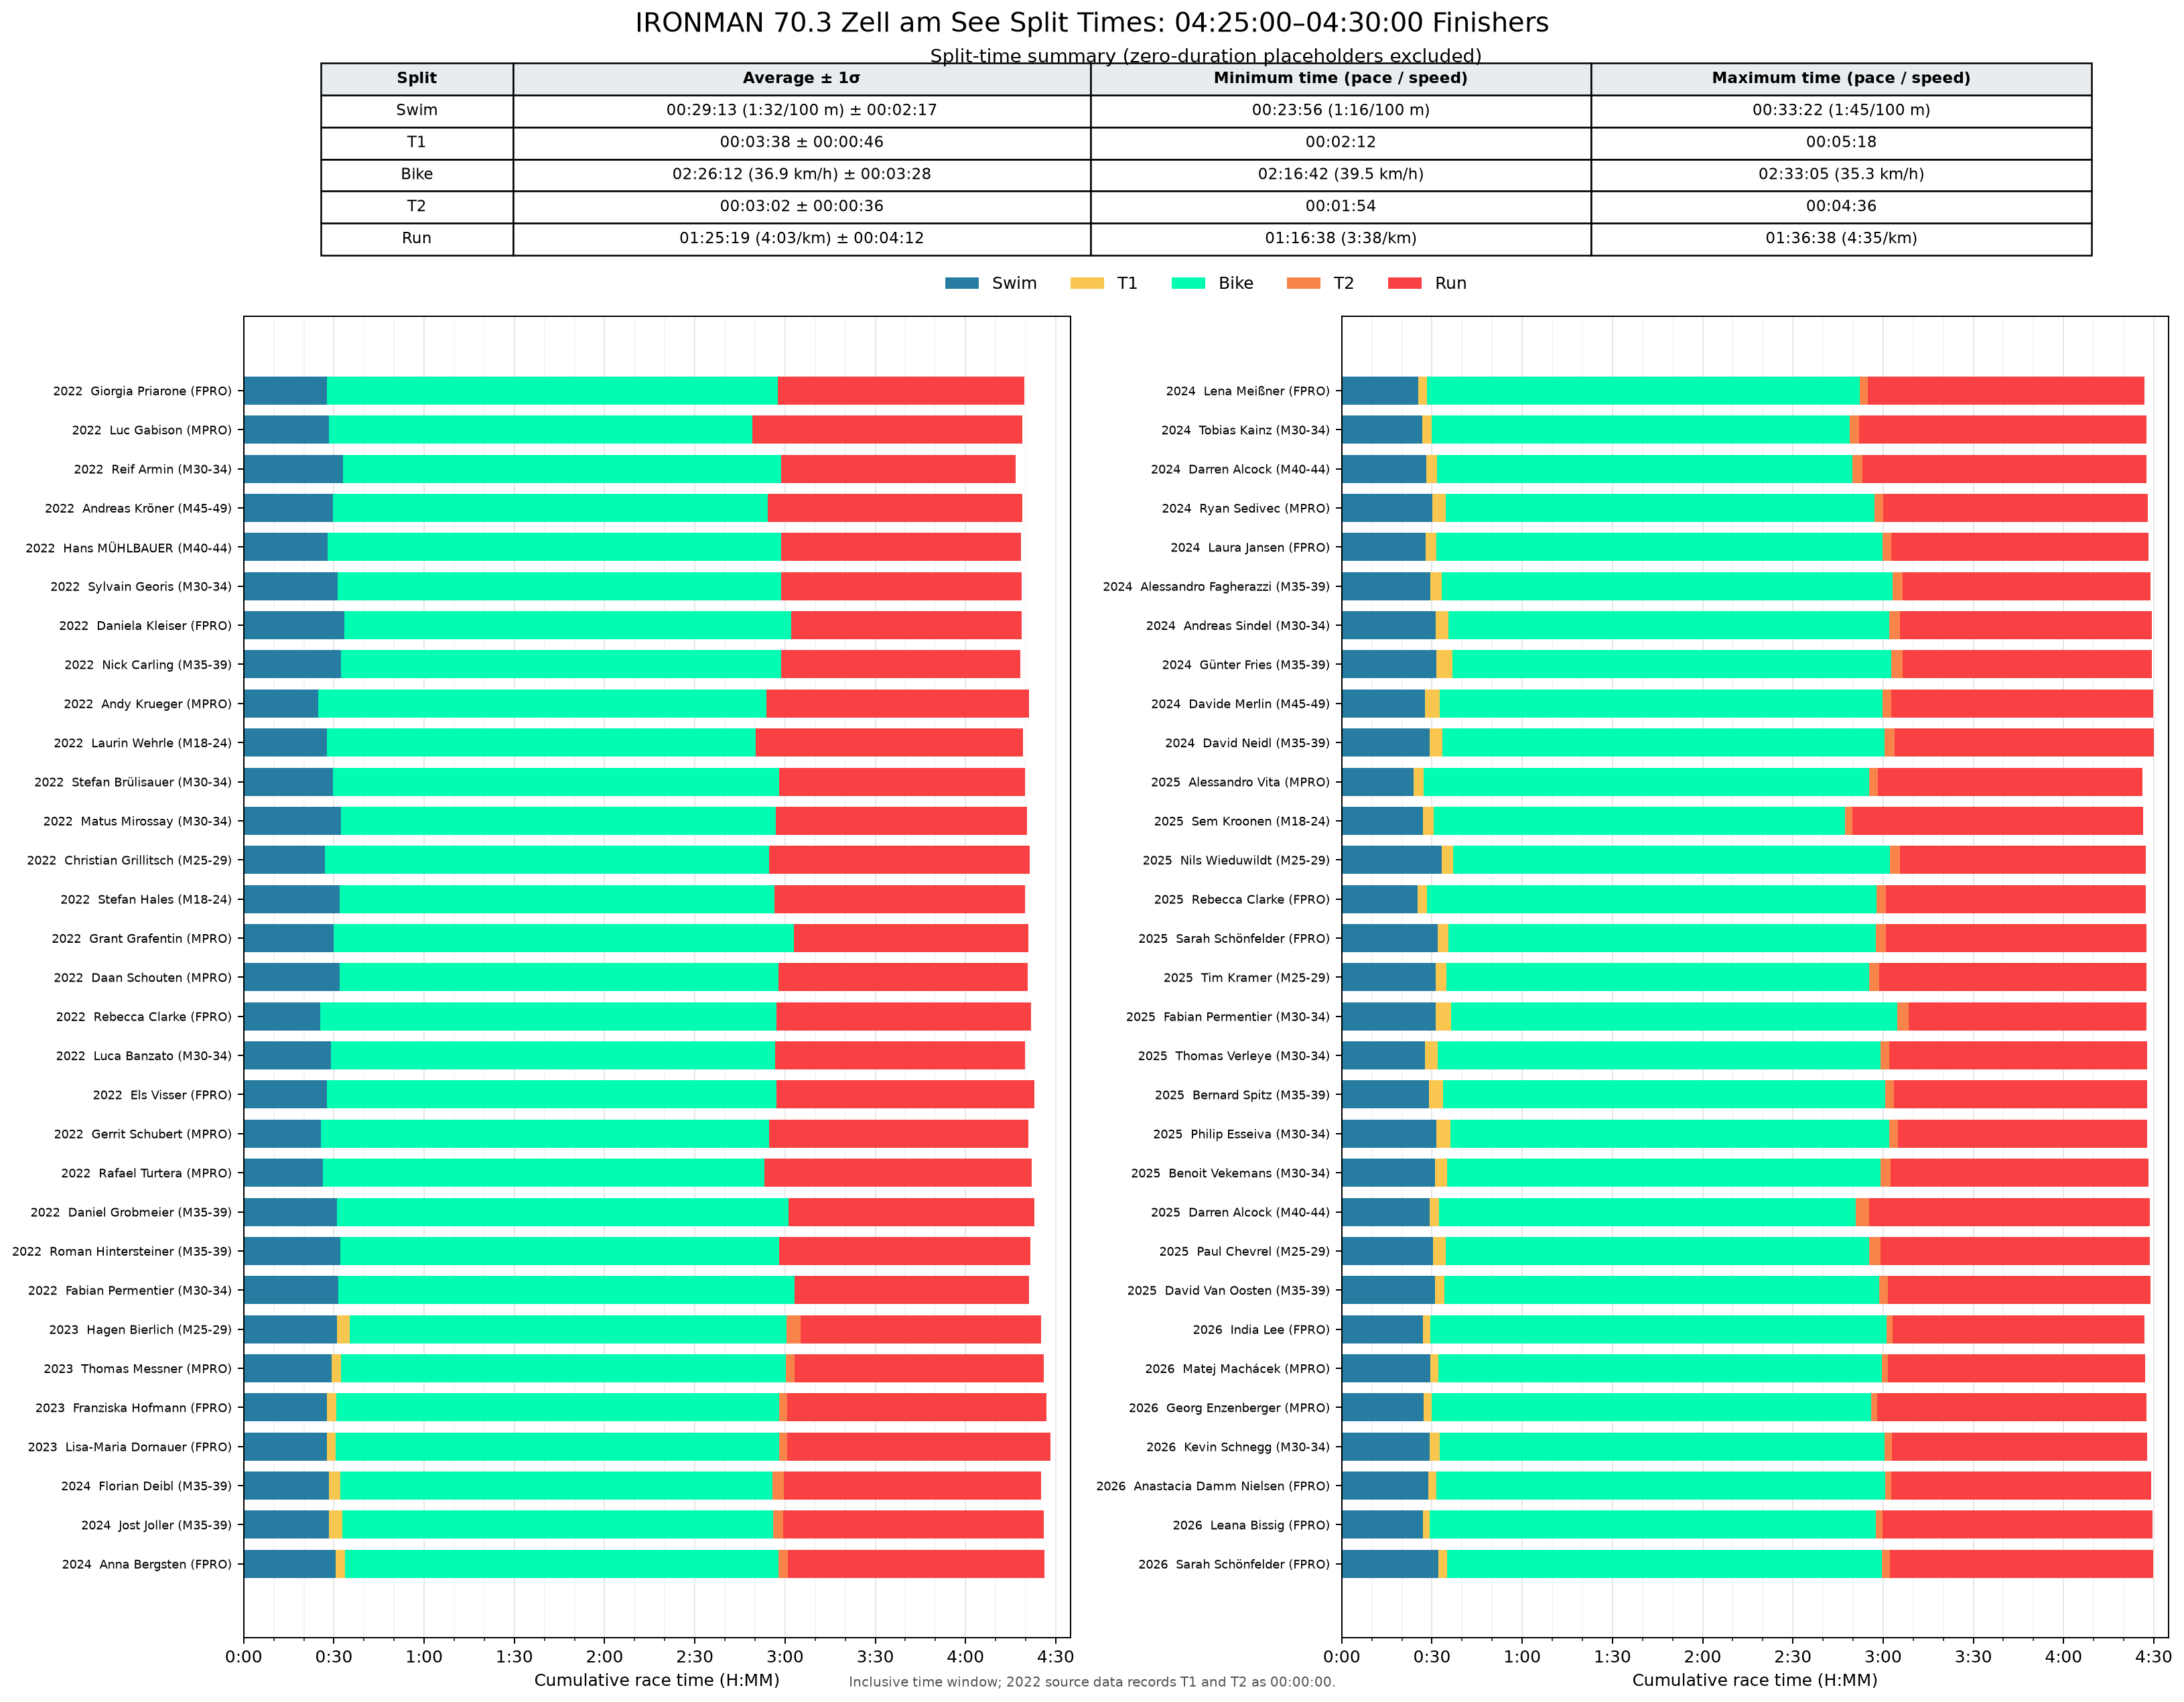

Source data for this figure (header and first rows):
Year, Bib, Name, Gender, Division, Overall Time, Finish, Swim Time, Transition 1 Time, Bike Time, Transition 2 Time, Run Time, Swim Pace (min:sec/100m), Bike Speed (km/h), Run Pace (min:sec/km)
2022, 76, Giorgia Priarone, Female, FPRO, 04:25:01, FIN, 00:27:40, 00:00:00, 02:29:52, 00:00:00, 01:22:03, 1:27, 36.0, 3:53
2022, 51, Luc Gabison, Male, MPRO, 04:25:01, FIN, 00:28:16, 00:00:00, 02:20:56, 00:00:00, 01:29:43, 1:29, 38.3, 4:15
2022, 2025, Reif Armin, Male, M30-34, 04:25:14, FIN, 00:33:06, 00:00:00, 02:25:35, 00:00:00, 01:17:59, 1:45, 37.1, 3:42
2022, 1406, Andreas Kröner, Male, M45-49, 04:25:18, FIN, 00:29:40, 00:00:00, 02:24:32, 00:00:00, 01:24:35, 1:34, 37.4, 4:01
2022, 196, Hans MÜHLBAUER, Male, M40-44, 04:25:46, FIN, 00:27:50, 00:00:00, 02:30:51, 00:00:00, 01:19:44, 1:28, 35.8, 3:47
2022, 1989, Sylvain Georis, Male, M30-34, 04:25:50, FIN, 00:31:09, 00:00:00, 02:27:38, 00:00:00, 01:19:49, 1:38, 36.6, 3:47
2022, 100, Daniela Kleiser, Female, FPRO, 04:25:52, FIN, 00:33:22, 00:00:00, 02:28:46, 00:00:00, 01:16:38, 1:45, 36.3, 3:38
2022, 109, Nick Carling, Male, M35-39, 04:26:19, FIN, 00:32:24, 00:00:00, 02:26:13, 00:00:00, 01:19:35, 1:42, 36.9, 3:46
2022, 47, Andy Krueger, Male, MPRO, 04:26:29, FIN, 00:24:49, 00:00:00, 02:29:01, 00:00:00, 01:27:13, 1:18, 36.2, 4:08
2022, 1235, Laurin Wehrle, Male, M18-24, 04:26:29, FIN, 00:27:38, 00:00:00, 02:22:38, 00:00:00, 01:28:55, 1:27, 37.9, 4:13
2022, 144, Stefan Brülisauer, Male, M30-34, 04:26:35, FIN, 00:29:44, 00:00:00, 02:28:22, 00:00:00, 01:21:44, 1:34, 36.4, 3:52
2022, 940, Matus Mirossay, Male, M30-34, 04:26:57, FIN, 00:32:21, 00:00:00, 02:24:35, 00:00:00, 01:23:26, 1:42, 37.3, 3:57
2022, 1941, Christian Grillitsch, Male, M25-29, 04:27:08, FIN, 00:26:58, 00:00:00, 02:27:49, 00:00:00, 01:26:29, 1:25, 36.5, 4:06
2022, 1279, Stefan Hales, Male, M18-24, 04:27:15, FIN, 00:31:52, 00:00:00, 02:24:32, 00:00:00, 01:23:25, 1:41, 37.4, 3:57
2022, 65, Grant Grafentin, Male, MPRO, 04:27:16, FIN, 00:29:53, 00:00:00, 02:33:05, 00:00:00, 01:17:53, 1:34, 35.3, 3:41
2022, 22, Daan Schouten, Male, MPRO, 04:27:23, FIN, 00:31:51, 00:00:00, 02:26:04, 00:00:00, 01:22:49, 1:41, 37.0, 3:55
2022, 74, Rebecca Clarke, Female, FPRO, 04:27:27, FIN, 00:25:24, 00:00:00, 02:31:46, 00:00:00, 01:24:40, 1:20, 35.6, 4:01
2022, 2035, Luca Banzato, Male, M30-34, 04:27:43, FIN, 00:29:01, 00:00:00, 02:27:44, 00:00:00, 01:23:03, 1:32, 36.6, 3:56
2022, 72, Els Visser, Female, FPRO, 04:28:40, FIN, 00:27:36, 00:00:00, 02:29:30, 00:00:00, 01:25:46, 1:27, 36.1, 4:04
2022, 49, Gerrit Schubert, Male, MPRO, 04:28:46, FIN, 00:25:43, 00:00:00, 02:29:02, 00:00:00, 01:26:15, 1:21, 36.2, 4:05
2022, 33, Rafael Turtera, Male, MPRO, 04:29:04, FIN, 00:26:26, 00:00:00, 02:26:47, 00:00:00, 01:28:43, 1:23, 36.8, 4:12
2022, 122, Daniel Grobmeier, Male, M35-39, 04:29:10, FIN, 00:31:02, 00:00:00, 02:30:13, 00:00:00, 01:21:34, 1:38, 35.9, 3:52
2022, 1070, Roman Hintersteiner, Male, M35-39, 04:29:13, FIN, 00:32:11, 00:00:00, 02:25:51, 00:00:00, 01:23:36, 1:42, 37.0, 3:58
2022, 110, Fabian Permentier, Male, M30-34, 04:29:57, FIN, 00:31:25, 00:00:00, 02:31:42, 00:00:00, 01:17:55, 1:39, 35.6, 3:42
2023, 105, Hagen Bierlich, Male, M25-29, 04:25:06, FIN, 00:31:00, 00:04:10, 02:25:24, 00:04:36, 01:19:55, 1:38, 37.1, 3:47
2023, 33, Thomas Messner, Male, MPRO, 04:26:04, FIN, 00:29:13, 00:03:08, 02:27:51, 00:02:54, 01:22:58, 1:32, 36.5, 3:56
2023, 62, Franziska Hofmann, Female, FPRO, 04:26:50, FIN, 00:27:42, 00:03:00, 02:27:14, 00:02:46, 01:26:08, 1:27, 36.7, 4:05
2023, 54, Lisa-Maria Dornauer, Female, FPRO, 04:28:15, FIN, 00:27:38, 00:02:57, 02:27:21, 00:02:53, 01:27:27, 1:27, 36.6, 4:09
2024, 565, Florian Deibl, Male, M35-39, 04:25:03, FIN, 00:28:26, 00:03:47, 02:23:35, 00:03:45, 01:25:30, 1:30, 37.6, 4:03
2024, 325, Jost Joller, Male, M35-39, 04:26:03, FIN, 00:28:25, 00:04:29, 02:23:04, 00:03:19, 01:26:46, 1:30, 37.7, 4:07
2024, 10021, Anna Bergsten, Female, FPRO, 04:26:18, FIN, 00:30:31, 00:03:12, 02:24:02, 00:03:12, 01:25:21, 1:36, 37.5, 4:03
2024, 10038, Lena Meißner, Female, FPRO, 04:26:48, FIN, 00:25:25, 00:02:58, 02:23:51, 00:02:39, 01:31:55, 1:20, 37.5, 4:21
2024, 1224, Tobias Kainz, Male, M30-34, 04:27:26, FIN, 00:26:40, 00:03:19, 02:19:00, 00:02:58, 01:35:30, 1:24, 38.8, 4:32
2024, 220, Darren Alcock, Male, M40-44, 04:27:40, FIN, 00:28:12, 00:03:30, 02:17:59, 00:03:20, 01:34:39, 1:29, 39.1, 4:29
2024, 33, Ryan Sedivec, Male, MPRO, 04:28:03, FIN, 00:30:11, 00:04:29, 02:22:25, 00:02:57, 01:28:01, 1:35, 37.9, 4:10
2024, 10015, Laura Jansen, Female, FPRO, 04:28:07, FIN, 00:27:52, 00:03:29, 02:28:23, 00:02:55, 01:25:28, 1:28, 36.4, 4:03
2024, 959, Alessandro Fagherazzi, Male, M35-39, 04:28:59, FIN, 00:29:30, 00:03:42, 02:29:56, 00:03:20, 01:22:31, 1:33, 36.0, 3:55
2024, 1071, Andreas Sindel, Male, M30-34, 04:29:17, FIN, 00:31:09, 00:04:13, 02:26:46, 00:03:23, 01:23:46, 1:38, 36.8, 3:58
2024, 1401, Günter Fries, Male, M35-39, 04:29:21, FIN, 00:31:28, 00:05:18, 02:25:59, 00:03:40, 01:22:57, 1:39, 37.0, 3:56
2024, 277, Davide Merlin, Male, M45-49, 04:29:46, FIN, 00:27:43, 00:04:45, 02:27:19, 00:02:58, 01:27:02, 1:28, 36.7, 4:07
2024, 611, David Neidl, Male, M35-39, 04:29:56, FIN, 00:29:07, 00:04:16, 02:27:04, 00:03:17, 01:26:12, 1:32, 36.7, 4:05
2025, 42, Alessandro Vita, Male, MPRO, 04:26:12, FIN, 00:23:56, 00:03:13, 02:28:14, 00:02:46, 01:28:03, 1:16, 36.4, 4:10
2025, 430, Sem Kroonen, Male, M18-24, 04:26:28, FIN, 00:27:06, 00:03:30, 02:16:42, 00:02:32, 01:36:38, 1:26, 39.5, 4:35
2025, 459, Nils Wieduwildt, Male, M25-29, 04:27:18, FIN, 00:33:13, 00:03:47, 02:25:14, 00:03:16, 01:21:47, 1:45, 37.2, 3:53
2025, 5010, Rebecca Clarke, Female, FPRO, 04:27:25, FIN, 00:25:11, 00:03:05, 02:29:27, 00:03:08, 01:26:35, 1:20, 36.1, 4:06
2025, 5033, Sarah Schönfelder, Female, FPRO, 04:27:29, FIN, 00:31:54, 00:03:31, 02:22:14, 00:03:10, 01:26:41, 1:41, 38.0, 4:06
2025, 172, Tim Kramer, Male, M25-29, 04:27:40, FIN, 00:31:10, 00:03:34, 02:20:39, 00:03:24, 01:28:52, 1:38, 38.4, 4:13
2025, 116, Fabian Permentier, Male, M30-34, 04:27:41, FIN, 00:31:10, 00:05:11, 02:28:26, 00:03:46, 01:19:06, 1:38, 36.4, 3:45
2025, 342, Thomas Verleye, Male, M30-34, 04:27:41, FIN, 00:27:40, 00:04:18, 02:27:13, 00:02:45, 01:25:45, 1:27, 36.7, 4:04
2025, 126, Bernard Spitz, Male, M35-39, 04:27:53, FIN, 00:28:56, 00:04:51, 02:26:48, 00:03:06, 01:24:12, 1:31, 36.8, 3:59
2025, 236, Philip Esseiva, Male, M30-34, 04:27:53, FIN, 00:31:28, 00:04:42, 02:25:58, 00:02:51, 01:22:53, 1:39, 37.0, 3:56
2025, 1573, Benoit Vekemans, Male, M30-34, 04:28:20, FIN, 00:30:58, 00:04:08, 02:23:58, 00:03:23, 01:25:53, 1:38, 37.5, 4:04
2025, 142, Darren Alcock, Male, M40-44, 04:28:41, FIN, 00:29:07, 00:03:10, 02:18:42, 00:04:15, 01:33:26, 1:32, 38.9, 4:26
2025, 136, Paul Chevrel, Male, M25-29, 04:28:44, FIN, 00:30:20, 00:04:11, 02:20:45, 00:03:53, 01:29:36, 1:36, 38.4, 4:15
2025, 180, David Van Oosten, Male, M35-39, 04:28:56, FIN, 00:31:00, 00:03:13, 02:24:30, 00:02:51, 01:27:22, 1:38, 37.4, 4:08
2026, 5004, India Lee, Female, FPRO, 04:26:52, FIN, 00:26:54, 00:02:32, 02:31:38, 00:02:06, 01:23:41, 1:25, 35.6, 3:58
2026, 54, Matej Machácek, Male, MPRO, 04:27:02, FIN, 00:29:27, 00:02:35, 02:27:33, 00:01:54, 01:25:32, 1:33, 36.6, 4:03
2026, 38, Georg Enzenberger, Male, MPRO, 04:27:30, FIN, 00:27:15, 00:02:41, 02:25:58, 00:02:05, 01:29:31, 1:26, 37.0, 4:15
2026, 2209, Kevin Schnegg, Male, M30-34, 04:27:45, FIN, 00:29:11, 00:03:21, 02:27:56, 00:02:23, 01:24:55, 1:32, 36.5, 4:01
2026, 5009, Anastacia Damm Nielsen, Female, FPRO, 04:29:10, FIN, 00:28:47, 00:02:34, 02:29:21, 00:02:00, 01:26:28, 1:31, 36.2, 4:06
... 2 more rows
